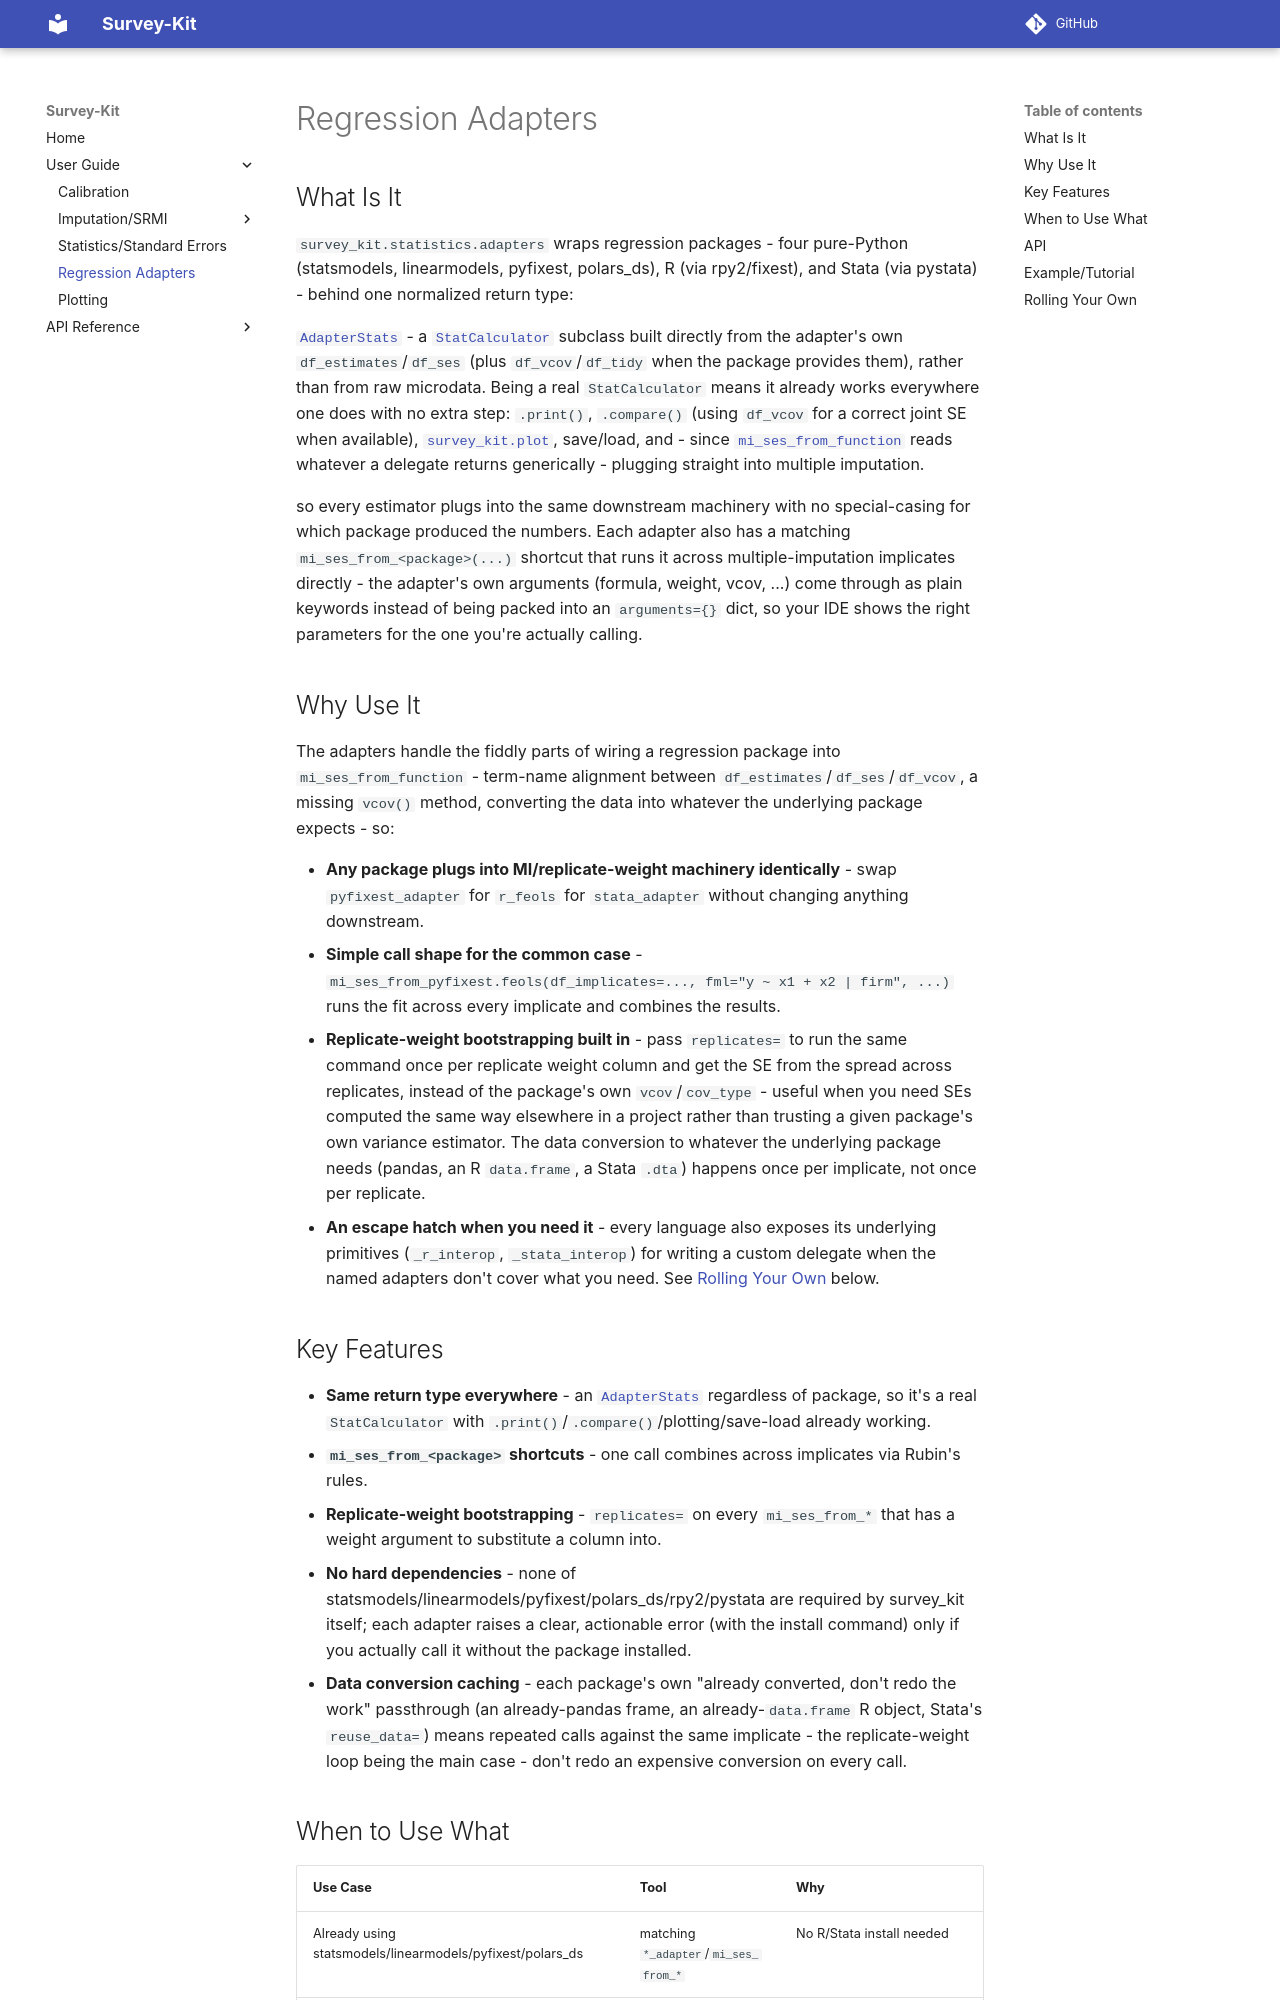

repository: jrothbaum/survey_kit · page: user-guide/adapters/index.html · generator: mkdocs

# Regression Adapters

## What Is It

`survey_kit.statistics.adapters` wraps regression packages - four pure-Python (statsmodels, linearmodels, pyfixest, polars_ds), R (via rpy2/fixest), and Stata (via pystata) - behind one normalized return type:

[`AdapterStats`](../api/adapters.md#adapterstats) - a [`StatCalculator`](../api/basic_standard_errors.md) subclass built directly from the adapter's own `df_estimates`/`df_ses` (plus `df_vcov`/`df_tidy` when the package provides them), rather than from raw microdata. Being a real `StatCalculator` means it already works everywhere one does with no extra step: `.print()`, `.compare()` (using `df_vcov` for a correct joint SE when available), [`survey_kit.plot`](../api/plot.md), save/load, and - since [`mi_ses_from_function`](../api/multiple_imputation.md) reads whatever a delegate returns generically - plugging straight into multiple imputation.

so every estimator plugs into the same downstream machinery with no special-casing for which package produced the numbers. Each adapter also has a matching `mi_ses_from_<package>(...)` shortcut that runs it across multiple-imputation implicates directly - the adapter's own arguments (formula, weight, vcov, ...) come through as plain keywords instead of being packed into an `arguments={}` dict, so your IDE shows the right parameters for the one you're actually calling.
